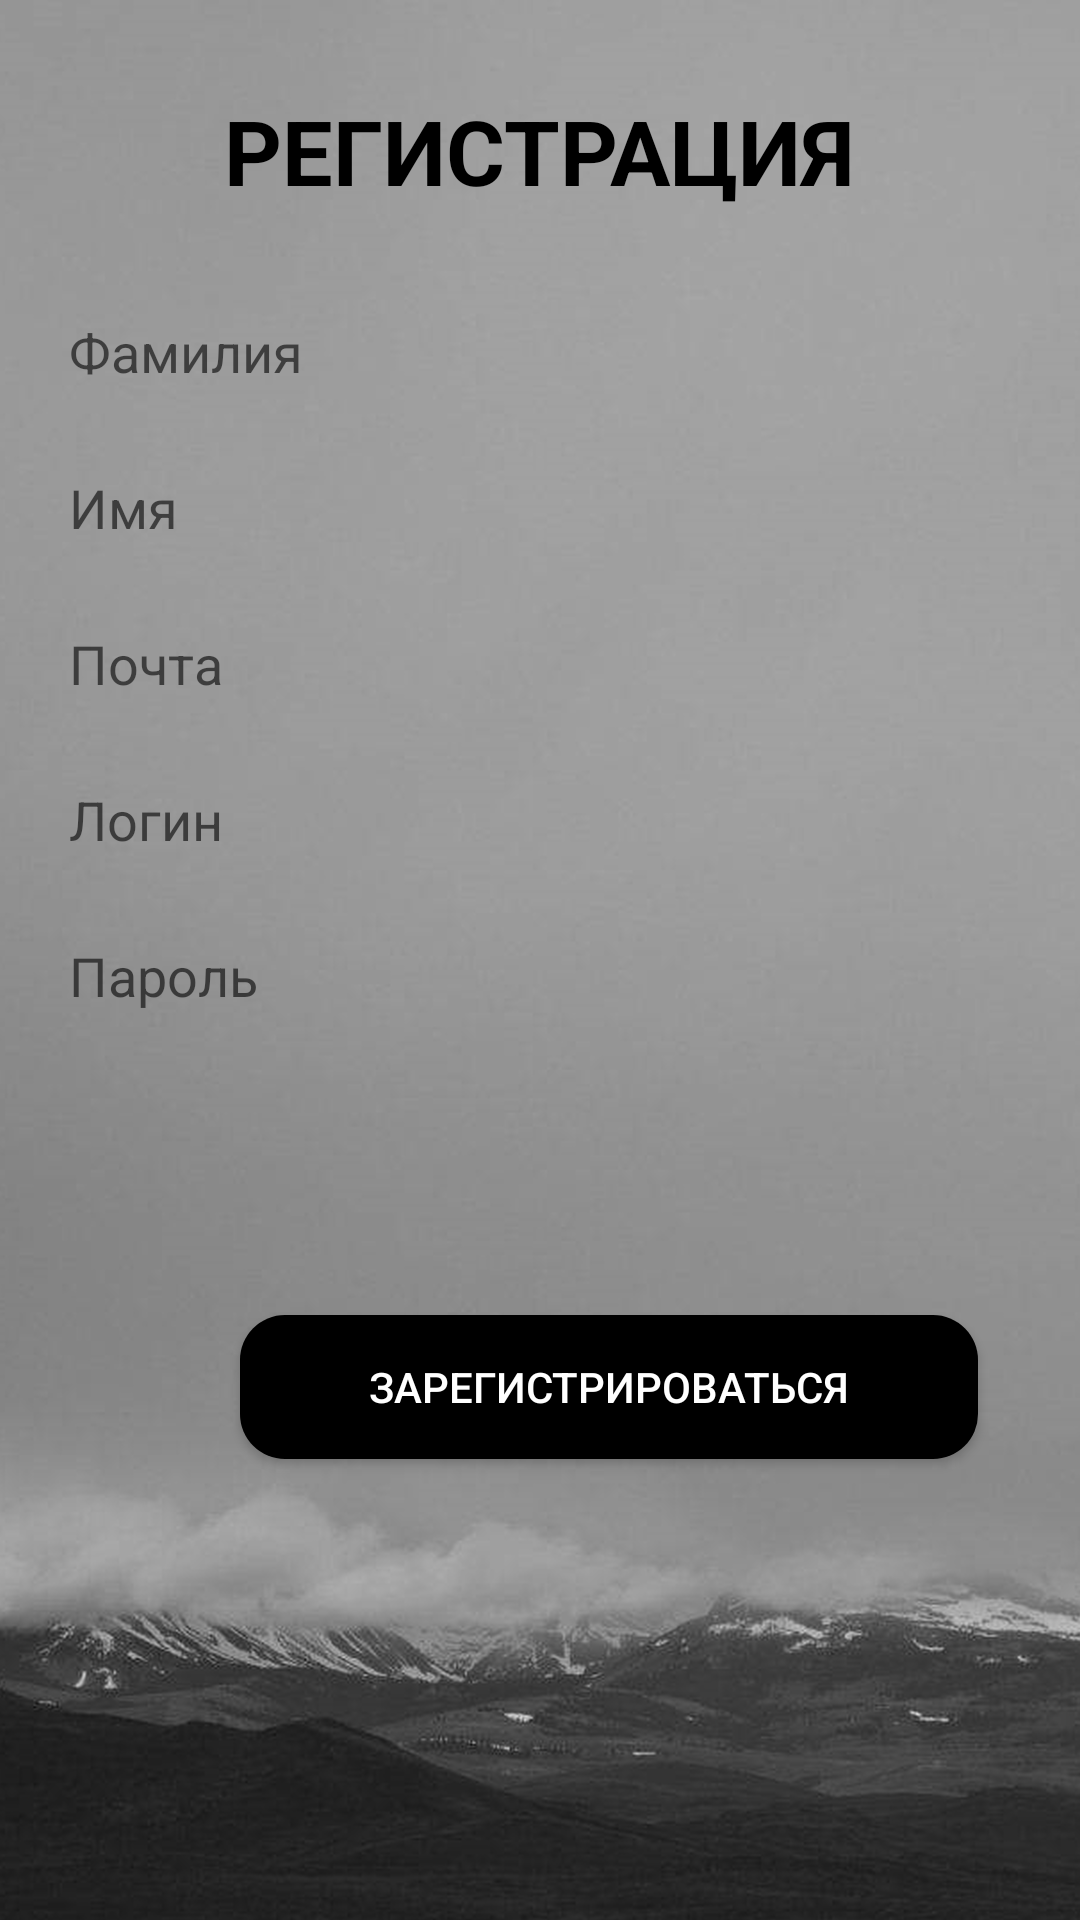

Produce the Android XML layout that renders to this screen, including the resource entries it uses.
<!-- AndroidManifest.xml: application theme Theme.Bibloteka -->
<!-- res/layout/activity_register_fragment.xml -->
<?xml version="1.0" encoding="utf-8"?>
<FrameLayout xmlns:android="http://schemas.android.com/apk/res/android"
    xmlns:tools="http://schemas.android.com/tools"
    android:layout_width="match_parent"
    android:layout_height="match_parent"
    tools:context=".RegisterFragment"
    android:background="@drawable/fonn">

    <LinearLayout
        android:layout_width="match_parent"
        android:layout_height="match_parent"
        android:orientation="vertical">

        <TextView
            android:layout_width="wrap_content"
            android:layout_height="wrap_content"
            android:text="РЕГИСТРАЦИЯ"
            android:textStyle="bold"
            android:layout_marginTop="30dp"
            android:textColor="@color/black"
            android:textSize="30sp"

            android:layout_gravity="center"
            android:paddingBottom="16dp"/>
        <EditText
            android:id="@+id/lastNameEditText"
            android:layout_width="380dp"
            android:layout_height="42dp"
            android:layout_marginLeft="15dp"
            android:layout_marginTop="10dp"
            android:paddingLeft="8dp"
            android:background="@drawable/textt"
            android:textColor="@color/black"
            android:hint="Фамилия" />

        <EditText
            android:id="@+id/firstNameEditText"
            android:layout_width="380dp"
            android:layout_height="42dp"
            android:layout_marginLeft="15dp"
            android:paddingLeft="8dp"
            android:layout_marginTop="10dp"
            android:background="@drawable/textt"
            android:textColor="@color/black"
            android:hint="Имя" />

        <EditText
            android:id="@+id/emailEditText"
            android:layout_width="380dp"
            android:layout_height="42dp"
            android:layout_marginLeft="15dp"
            android:paddingLeft="8dp"
            android:layout_marginTop="10dp"
            android:background="@drawable/textt"
            android:textColor="@color/black"
            android:hint="Почта" />

        <EditText
            android:id="@+id/loginEditText"
            android:layout_width="380dp"
            android:layout_height="42dp"
            android:layout_marginLeft="15dp"
            android:layout_marginTop="10dp"
            android:paddingLeft="8dp"
            android:background="@drawable/textt"
            android:textColor="@color/black"
            android:hint="Логин" />

        <EditText
            android:id="@+id/passwordEditText"
            android:layout_width="380dp"
            android:layout_height="42dp"
            android:layout_marginLeft="15dp"
            android:layout_marginTop="10dp"
            android:paddingLeft="8dp"
            android:background="@drawable/textt"
            android:textColor="@color/black"
            android:hint="Пароль"
            android:inputType="textPassword" />

        <Spinner
            android:id="@+id/roleSpinner"
            android:layout_width="200dp"
            android:layout_height="42dp"
            android:layout_marginLeft="15dp"
            android:background="@drawable/textt"

            android:layout_marginTop="20dp" />

        <Button
            android:id="@+id/registerButton"
            android:layout_width="246dp"
            android:layout_height="wrap_content"
            android:layout_marginLeft="80dp"
            android:layout_marginTop="30dp"
            android:background="@drawable/but"
            android:textColor="@color/white"
            android:text="Зарегистрироваться"
            />
        <Button
            android:id="@+id/nazadButton"
            android:layout_width="120dp"
            android:layout_height="wrap_content"
            android:layout_marginLeft="15dp"
            android:onClick="nazadLogin"
            android:layout_marginTop="170dp"
            android:background="@drawable/but"
            android:text="Назад"
            android:textColor="@color/white" />
    </LinearLayout>

</FrameLayout>
<!-- resources referenced by this layout -->
<resources>
  <!-- drawable but (drawable) -->
  <?xml version="1.0" encoding="utf-8"?>
  <shape xmlns:android="http://schemas.android.com/apk/res/android">
      <corners android:radius="15dp"></corners>
      <solid android:color="@color/black"></solid>
  </shape>
  <!-- drawable fonn: png bitmap (drawable, 397821 bytes) -->
  <style name="Theme.Bibloteka" parent="Theme.AppCompat.DayNight" />
  <!-- not gathered from this repository: default colours our renderer supplied (Android Studio template values) -->
  <color name="black">#FF000000</color>
  <color name="white">#FFFFFFFF</color>
</resources>
